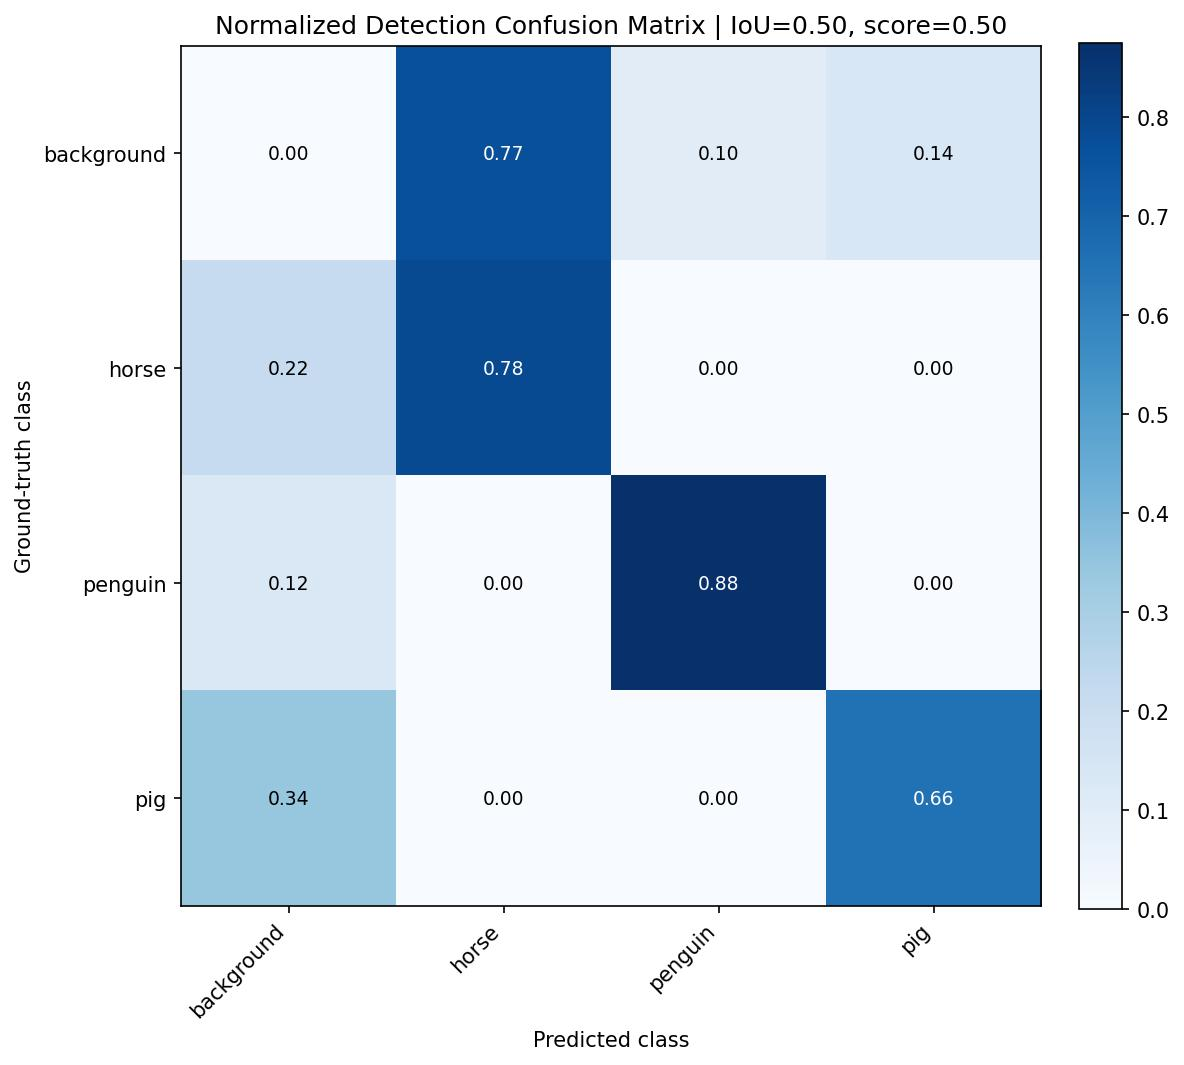

The data file committed next to this chart (first rows):
, background, horse, penguin, pig
background, 0.0, 0.768, 0.096, 0.136
horse, 0.217, 0.783, 0.0, 0.0
penguin, 0.1248, 0.0, 0.8752, 0.0
pig, 0.3447, 0.0, 0.0, 0.6553
